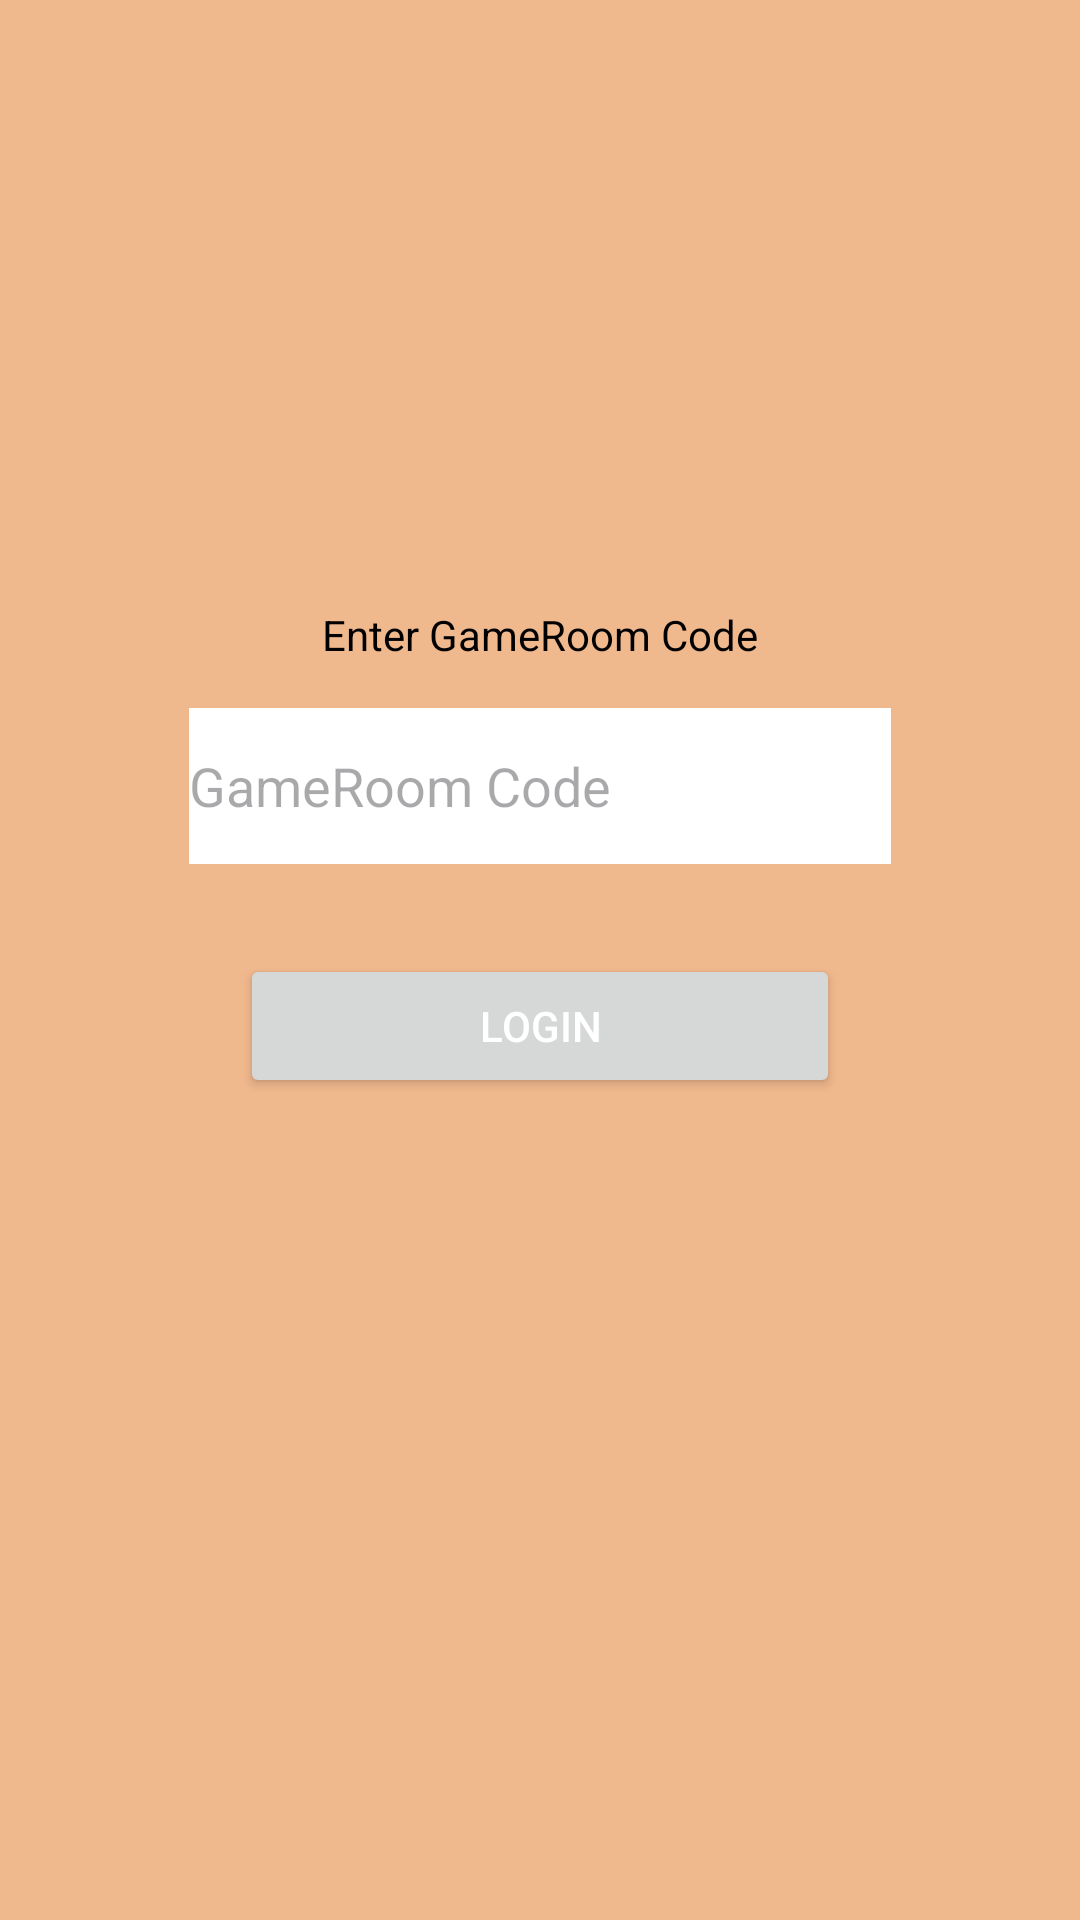

Write the Android layout XML for this screen, with the resource values it uses.
<!-- AndroidManifest.xml: application theme Theme.Shcrible -->
<!-- res/layout/dialoglogin.xml -->
<?xml version="1.0" encoding="utf-8"?>
<androidx.constraintlayout.widget.ConstraintLayout xmlns:android="http://schemas.android.com/apk/res/android"
    xmlns:app="http://schemas.android.com/apk/res-auto"
    xmlns:tools="http://schemas.android.com/tools"
    android:layout_width="match_parent"
    android:layout_height="match_parent"
    android:background="#f0b88d">


    <ImageView
        android:id="@+id/imageView3"
        android:layout_width="410dp"
        android:layout_height="292dp"
        app:layout_constraintBottom_toBottomOf="parent"
        app:layout_constraintEnd_toEndOf="parent"
        app:layout_constraintStart_toStartOf="parent"
        app:layout_constraintTop_toTopOf="parent"
        app:srcCompat="@drawable/color" />

    <EditText
        android:id="@+id/gameRoomCode"
        android:layout_width="234dp"
        android:layout_height="52dp"
        android:layout_marginTop="15dp"

        android:background="@color/white"
        android:hint="GameRoom Code"
        android:inputType="textPassword"
        android:minHeight="48dp"
        android:text=""
        android:textColor="@color/black"
        app:layout_constraintEnd_toEndOf="parent"
        app:layout_constraintStart_toStartOf="parent"
        app:layout_constraintTop_toBottomOf="@+id/textView6" />

    <Button
        android:id="@+id/loginButton"
        android:layout_width="200dp"
        android:layout_height="wrap_content"
        android:layout_marginTop="20dp"
        android:text="Login"
        android:textColor="@color/white"
        app:layout_constraintBottom_toBottomOf="@+id/imageView3"
        app:layout_constraintEnd_toEndOf="parent"
        app:layout_constraintStart_toStartOf="parent"
        app:layout_constraintTop_toBottomOf="@+id/gameRoomCode"
        app:layout_constraintVertical_bias="0.092" />

    <TextView
        android:id="@+id/textView6"
        android:layout_width="wrap_content"
        android:layout_height="wrap_content"
        android:layout_marginTop="28dp"
        android:text="Enter GameRoom Code"
        android:textColor="@color/black"
        app:layout_constraintEnd_toEndOf="parent"
        app:layout_constraintStart_toStartOf="parent"
        app:layout_constraintTop_toTopOf="@+id/imageView3" />


</androidx.constraintlayout.widget.ConstraintLayout>
<!-- resources referenced by this layout -->
<resources>
  <color name="black">#FF000000</color>
  <color name="white">#FFFFFFFF</color>
  <style name="Theme.Shcrible" parent="Base.Theme.Shcrible" />
  <style name="Base.Theme.Shcrible" parent="Theme.Material3.DayNight.NoActionBar">
          
          
      </style>
</resources>
